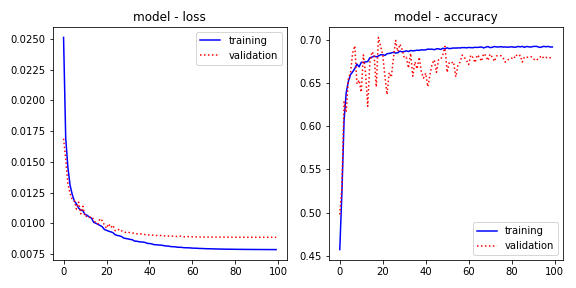

Data behind this chart, as committed beside it:
, epoch, loss, accuracy, val_loss, val_accuracy
0, 0, 0.02512, 0.4573, 0.01688, 0.4979
1, 1, 0.01695, 0.5242, 0.01524, 0.5293
2, 2, 0.01458, 0.6067, 0.01323, 0.628
3, 3, 0.01312, 0.6388, 0.01245, 0.6163
4, 4, 0.01237, 0.6518, 0.01195, 0.6545
5, 5, 0.01182, 0.6595, 0.01184, 0.6619
6, 6, 0.01159, 0.6627, 0.01115, 0.6849
7, 7, 0.01124, 0.6667, 0.01173, 0.6928
8, 8, 0.01106, 0.6717, 0.01077, 0.6487
9, 9, 0.01102, 0.6685, 0.01138, 0.6532
10, 10, 0.01071, 0.6737, 0.01053, 0.6392
11, 11, 0.01065, 0.6735, 0.01057, 0.6823
12, 12, 0.0105, 0.6742, 0.01047, 0.6613
13, 13, 0.01042, 0.6746, 0.01054, 0.6229
14, 14, 0.01007, 0.679, 0.01031, 0.6734
15, 15, 0.01, 0.6797, 0.01002, 0.686
16, 16, 0.009914, 0.681, 0.009947, 0.6824
17, 17, 0.009818, 0.6801, 0.01037, 0.6453
18, 18, 0.009723, 0.681, 0.01022, 0.7025
19, 19, 0.009491, 0.6825, 0.009864, 0.6925
20, 20, 0.00943, 0.6825, 0.009587, 0.6823
21, 21, 0.00935, 0.6817, 0.009963, 0.6583
22, 22, 0.009301, 0.6837, 0.009644, 0.6366
23, 23, 0.009233, 0.684, 0.00984, 0.6619
24, 24, 0.00907, 0.6846, 0.009402, 0.6565
25, 25, 0.009007, 0.6854, 0.009382, 0.6789
26, 26, 0.008976, 0.6844, 0.00953, 0.699
27, 27, 0.008915, 0.6848, 0.009384, 0.6861
28, 28, 0.008798, 0.6867, 0.009327, 0.6947
29, 29, 0.008756, 0.6858, 0.009249, 0.6888
30, 30, 0.008727, 0.6863, 0.009286, 0.6791
31, 31, 0.008686, 0.687, 0.009223, 0.6796
32, 32, 0.008661, 0.6862, 0.009206, 0.6671
33, 33, 0.008551, 0.6875, 0.009187, 0.6842
34, 34, 0.008542, 0.687, 0.009149, 0.6578
35, 35, 0.008502, 0.6873, 0.009101, 0.6742
36, 36, 0.00848, 0.6878, 0.009132, 0.6662
37, 37, 0.008468, 0.6875, 0.00912, 0.6796
38, 38, 0.008439, 0.6882, 0.009078, 0.6623
39, 39, 0.008361, 0.688, 0.009039, 0.6555
40, 40, 0.008352, 0.6882, 0.009054, 0.6613
41, 41, 0.008323, 0.689, 0.009038, 0.6456
42, 42, 0.008265, 0.6889, 0.009022, 0.6594
43, 43, 0.008251, 0.6889, 0.009001, 0.6718
44, 44, 0.008233, 0.6883, 0.009007, 0.6766
45, 45, 0.008224, 0.6893, 0.009009, 0.6622
46, 46, 0.008206, 0.6894, 0.009, 0.6767
47, 47, 0.008162, 0.6886, 0.008973, 0.677
48, 48, 0.008147, 0.69, 0.008951, 0.6827
49, 49, 0.008138, 0.6894, 0.008961, 0.6922
50, 50, 0.008099, 0.6905, 0.008947, 0.6622
51, 51, 0.00809, 0.6895, 0.008947, 0.6737
52, 52, 0.008082, 0.6899, 0.008931, 0.673
53, 53, 0.00805, 0.6903, 0.008921, 0.6743
54, 54, 0.008044, 0.6902, 0.008962, 0.6569
55, 55, 0.008036, 0.6904, 0.00894, 0.6699
56, 56, 0.008011, 0.6904, 0.0089, 0.6741
57, 57, 0.008006, 0.6907, 0.008903, 0.6821
58, 58, 0.008001, 0.6908, 0.008918, 0.6795
59, 59, 0.007994, 0.6905, 0.008904, 0.6762
... 40 more rows
